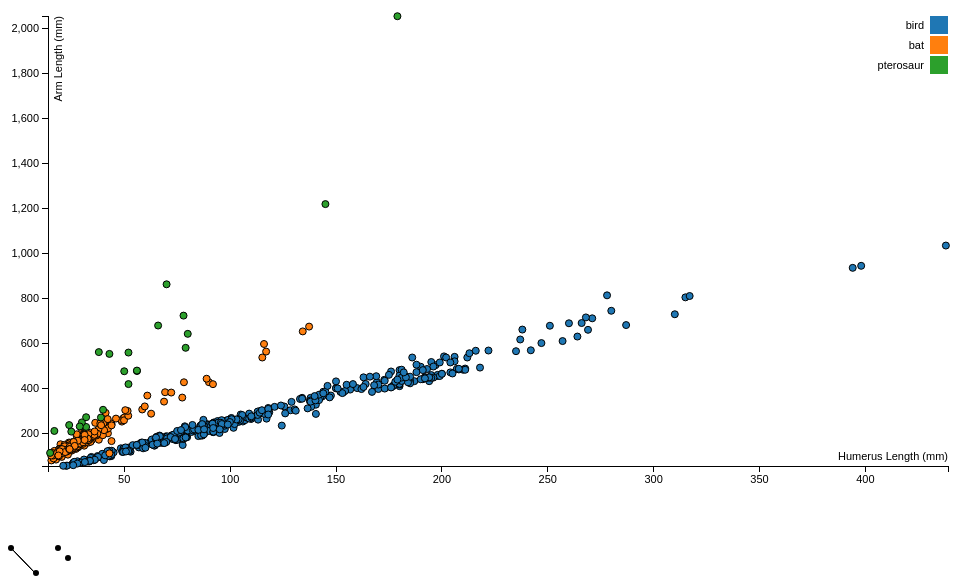
D3 v3 page, settled after 480 driven frames (8 s of simulated time); the page loaded 1 data file(s).


var margin = {top: 20, right: 20, bottom: 30, left: 40},
    width = 960 - margin.left - margin.right,
    height = 500 - margin.top - margin.bottom ;

/* 
 * value accessor - returns the value to encode for a given data object.
 * scale - maps value to a visual display encoding, such as a pixel position.
 * map function - maps from data value to display value
 * axis - sets up axis
 */ 

// setup x 

var xValue = function(d) { return d.Hum;}, // data -> value
    xScale = d3.scale.linear().range([0, width]), // value -> display
    xMap = function(d) { return xScale(xValue(d));}, // data -> display
    xAxis = d3.svg.axis().scale(xScale).orient("bottom");


// setup y
var yValue = function(d) { return d.arm;}, // data -> value
    yScale = d3.scale.linear().range([height, 0]), // value -> display
    yMap = function(d) { return yScale(yValue(d));}, // data -> display
    yAxis = d3.svg.axis().scale(yScale).orient("left");

// setup fill color
var cValue = function(d) { return d.type;},
    color = d3.scale.category10();

// add the graph canvas to the body of the webpage
var svg = d3.select("body").append("svg")
    .attr("width", width + margin.left + margin.right)
    .attr("height", height + margin.top + margin.bottom)
  .append("g")
    .attr("transform", "translate(" + margin.left + "," + margin.top + ")");

// add the tooltip area to the webpage
var tooltip = d3.select("body").append("div")
    .attr("class", "tooltip")
    .style("opacity", 0);

// load data
d3.csv("birds.csv", function(error, data) {

  // change string (from CSV) into number format
  data.forEach(function(d) {
    d.Hum = +d.Hum;
    d.arm = +d.arm;
//    console.log(d);
  });

  // don't want dots overlapping axis, so add in buffer to data domain
  xScale.domain([d3.min(data, xValue)-1, d3.max(data, xValue)+1]);
  yScale.domain([d3.min(data, yValue)-1, d3.max(data, yValue)+1]);

  // x-axis
  svg.append("g")
      .attr("class", "x axis")
      .attr("transform", "translate(0," + height + ")")
      .call(xAxis)
    .append("text")
      .attr("class", "label")
      .attr("x", width)
      .attr("y", -6)
      .style("text-anchor", "end")
      .text("Humerus Length (mm)");

  // y-axis
  svg.append("g")
      .attr("class", "y axis")
      .call(yAxis)
    .append("text")
      .attr("class", "label")
      .attr("transform", "rotate(-90)")
      .attr("y", 6)
      .attr("dy", ".71em")
      .style("text-anchor", "end")
      .text("Arm Length (mm)");

  // draw dots
  svg.selectAll(".dot")
      .data(data)
    .enter().append("circle")
      .attr("class", "dot")
      .attr("r", 3.5)
      .attr("cx", xMap)
      .attr("cy", yMap)
      .style("fill", function(d) { return color(cValue(d));}) 
      .on("mouseover", function(d) {
          tooltip.transition()
               .duration(200)
               .style("opacity", .9);
          tooltip.html(d.Species + "<br/> (" + xValue(d) 
	        + ", " + yValue(d) + ")")
               .style("left", (d3.event.pageX + 5) + "px")
               .style("top", (d3.event.pageY - 28) + "px");
          one.remove()
          one = svgContainer.append("circle")
                          .attr("cx", eq(3, 50, d.Hum)[0])
                          .attr("cy", eq(3, 50, d.Hum)[1])
                         .attr("r", 3);
          baseOne.remove();
          baseOne = svgContainer.append("line")
        .style("stroke", "black")
        .attr("x1", 3)
        .attr("y1", 50)
        .attr("x2", eq(3, 50, d.Hum)[0])
        .attr("y2", eq(3, 50, d.Hum)[1]);




          two.remove();
          two = svgContainer.append("circle").attr("cx", eq2(d.R)[0])
                          .attr("cy", eq2(d.R)[1])
                         .attr("r", 3);

          oneTwo.remove()
          oneTwo = svgContainer.append("line")
        .style("stroke", "black")
        .attr("x1", eq(3, 50, d.Hum)[0])
        .attr("y1", eq(3, 50, d.Hum)[1])
        .attr("x2", eq2(d.R)[0])
        .attr("y2", eq2(d.R)[1]);               


          three.remove();
          three = svgContainer.append("circle").attr("cx", eq3(d.MC)[0])
          .attr("cy", eq3(d.MC)[1]).attr("r", 3);

          twoThree.remove();
          twoThree = svgContainer.append("line")
        .style("stroke", "black")
        .attr("x1", eq2(d.R)[0])
        .attr("y1", eq2(d.R)[1])
        .attr("x2", eq3(d.MC)[0])
        .attr("y2", eq3(d.MC)[1]);
                        
      })
      .on("mouseout", function(d) {
          tooltip.transition()
               .duration(500)
               .style("opacity", 0);
      });
 var svgContainer = d3.select("body").append("svg")
                                     .attr("width", 1000)
                                     .attr("height", 1000);

 //Draw the Circle
 var base= svgContainer.append("circle")
                          .attr("cx", 3)
                          .attr("cy", 50)
                         .attr("r", 3);

function eq(x, y, length){

  return [x + length/4, y + length/4]
} 
function eq2(length){
  return [ one[0][0]["cx"]["baseVal"]["value"] + length/4, one[0][0]["cy"]["baseVal"]["value"] - length/4]
}
function eq3(length){
  return [two[0][0]["cx"]["baseVal"]["value"] + length/4, two[0][0]["cy"]["baseVal"]["value"] + 15]
}
   var circle= svgContainer.append("circle")


   var one = circle.attr("cx", eq(3, 50, 100)[0])
                          .attr("cy", eq(3, 50, 100)[1])
                         .attr("r", 3);
console.log(one[0][0]["cx"]["baseVal"]["value"]);
  var c2 = svgContainer.append("circle")

var two= c2.attr("cx", 50)
                          .attr("cy", 50)
                         .attr("r", 3);

var three = svgContainer.append("circle").attr("cx", 60).attr("cy", 60).attr("r", 3)
//console.log(two)
  // draw legend
 var oneTwo = svgContainer.append("line")
        .style("stroke", "black")
        .attr("x1", 3)
        .attr("y1", 50)
        .attr("x2", 27)
        .attr("y2", 75);

var twoThree = svgContainer.append("line")
        .style("stroke", "black")
        .attr("x1", 3)
        .attr("y1", 50)
        .attr("x2", 27)
        .attr("y2", 75);

var baseOne = svgContainer.append("line")
        .style("stroke", "black")
        .attr("x1", 3)
        .attr("y1", 50)
        .attr("x2", 27)
        .attr("y2", 75);


  var legend = svg.selectAll(".legend")
      .data(color.domain())
    .enter().append("g")
      .attr("class", "legend")
      .attr("transform", function(d, i) { return "translate(0," + i * 20 + ")"; });

  // draw legend colored rectangles
  legend.append("rect")
      .attr("x", width - 18)
      .attr("width", 18)
      .attr("height", 18)
      .style("fill", color);

  // draw legend text
  legend.append("text")
      .attr("x", width - 24)
      .attr("y", 9)
      .attr("dy", ".35em")
      .style("text-anchor", "end")
      .text(function(d) { return d;})
});



### data: birds.csv, 49968 bytes — head not shown